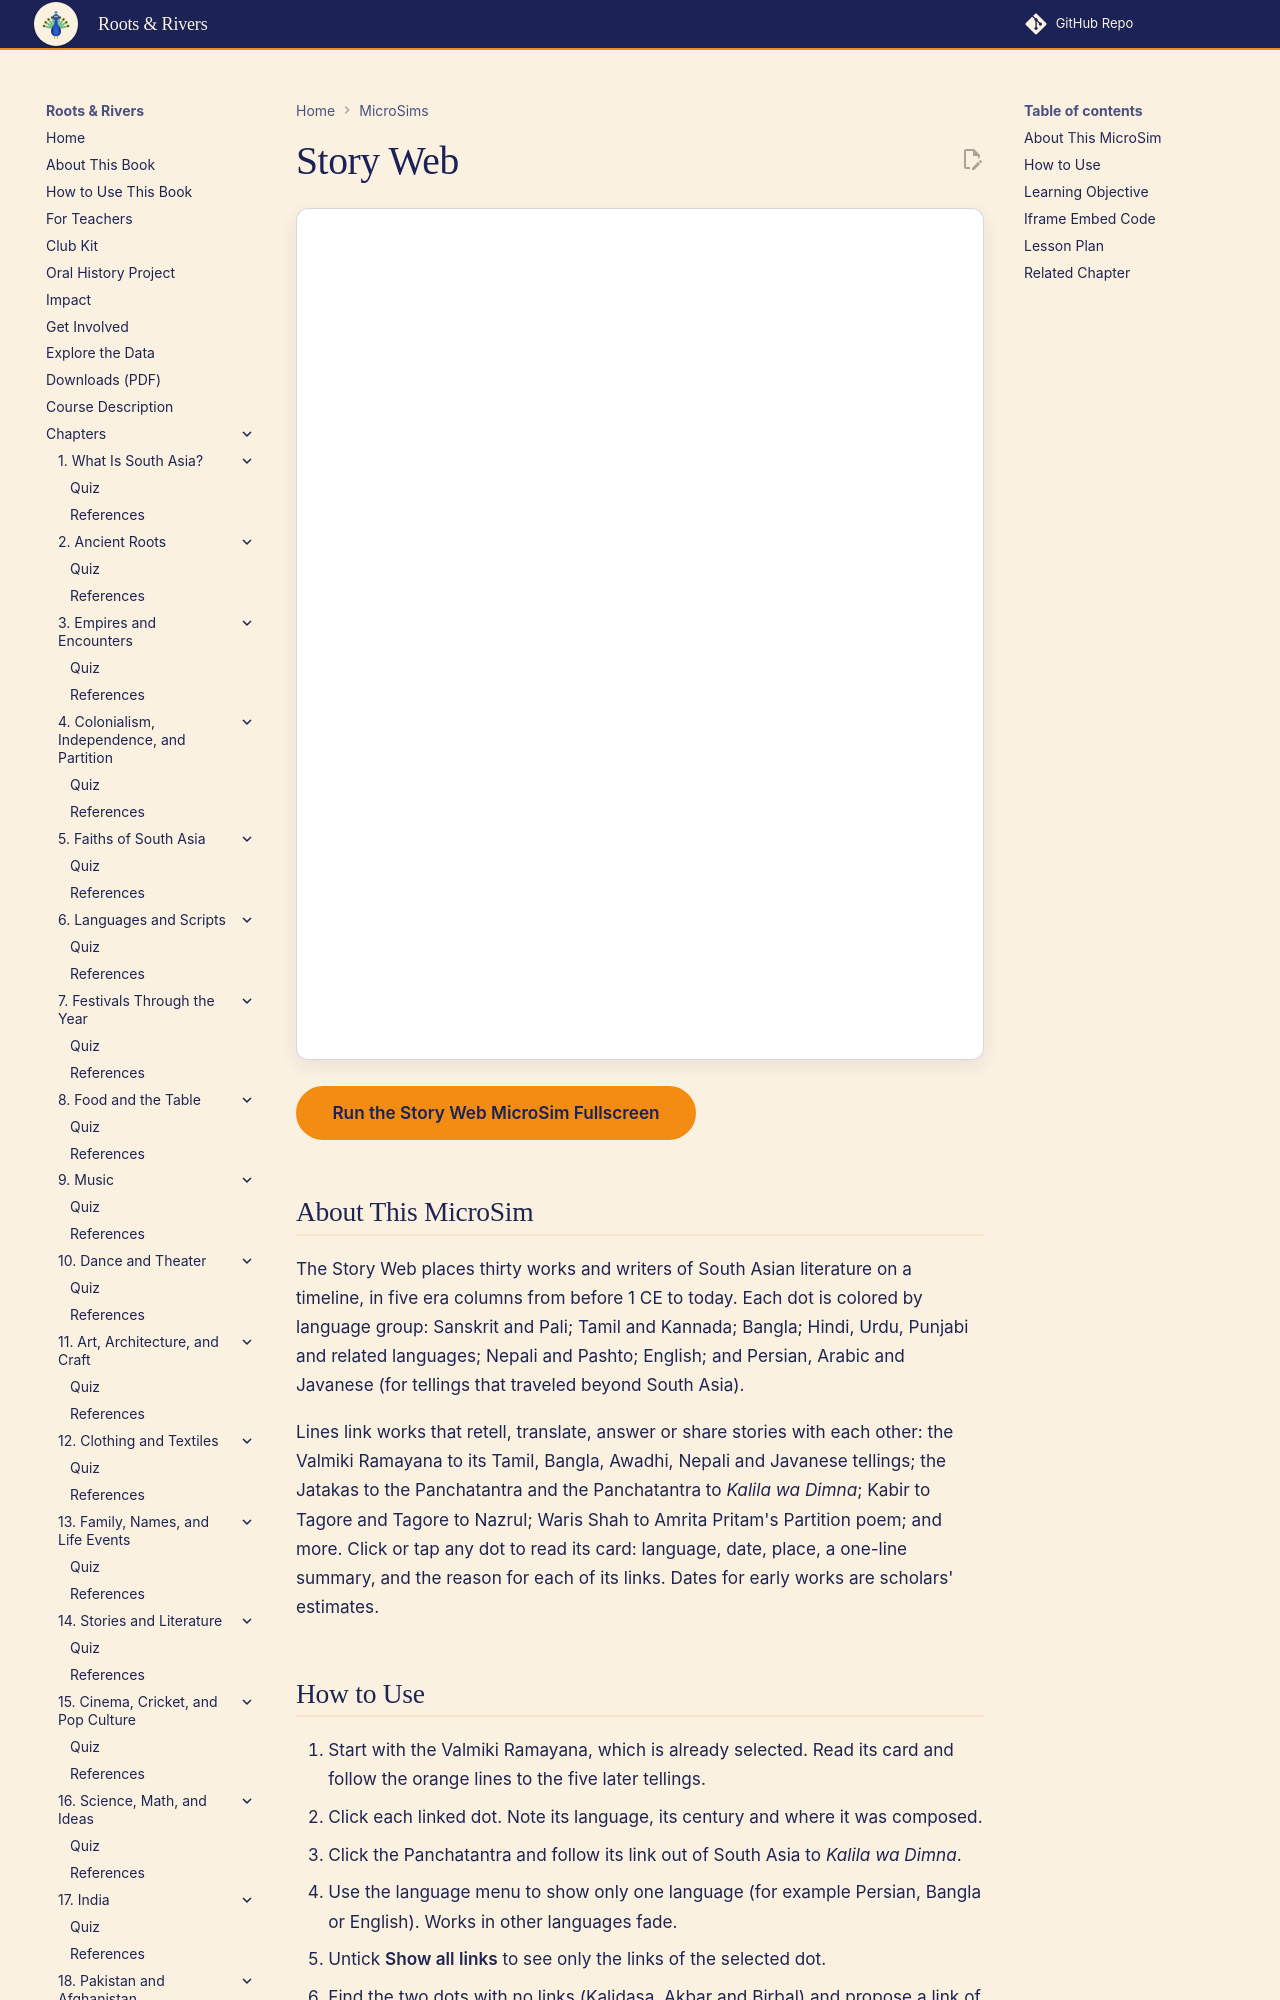

repository: aaryavvatts-lab/south-asian-culture-textbook · page: sims/ch14-story-web/index.html · generator: mkdocs

---
title: Story Web
description: A timeline network of about thirty South Asian works and writers, colored by language, showing how stories travel across languages, faiths and borders.
image: /sims/ch14-story-web/ch14-story-web.png
og:image: /sims/ch14-story-web/ch14-story-web.png
status: implemented
---

# Story Web

<iframe src="main.html" height="852px" width="100%" scrolling="no"></iframe>

[Run the Story Web MicroSim Fullscreen](./main.html){ .md-button .md-button--primary }

## About This MicroSim

The Story Web places thirty works and writers of South Asian literature on a timeline, in five era columns from before 1 CE to today. Each dot is colored by language group: Sanskrit and Pali; Tamil and Kannada; Bangla; Hindi, Urdu, Punjabi and related languages; Nepali and Pashto; English; and Persian, Arabic and Javanese (for tellings that traveled beyond South Asia).

Lines link works that retell, translate, answer or share stories with each other: the Valmiki Ramayana to its Tamil, Bangla, Awadhi, Nepali and Javanese tellings; the Jatakas to the Panchatantra and the Panchatantra to *Kalila wa Dimna*; Kabir to Tagore and Tagore to Nazrul; Waris Shah to Amrita Pritam's Partition poem; and more. Click or tap any dot to read its card: language, date, place, a one-line summary, and the reason for each of its links. Dates for early works are scholars' estimates.
